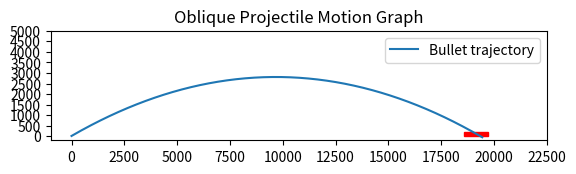

The script that saved this image:
# Physics Engine version 1.1
import math
import numpy as np
from matplotlib import pyplot as plt
import matplotlib.patches as patches

g = 9.8

bullet_max_velocity = 1800
bullet_min_velocity = 330

bullet_angle = 30

bullet_fly_time = 0

bullet_fly_distance = 0
target_distance = 20000 + (200 * np.random.randint(-10, 10))

target_size = 1000 + (100 * np.random.randint(-2, 2))

firing_point_ground_clearance = 21

shot_attempts = 0

hit_target = False

print("Welcome to the Physics Engine version 1.1")

while not hit_target:
    bullet_velocity = (bullet_max_velocity + bullet_min_velocity) / 2
    if target_distance <= bullet_fly_distance <= target_distance + target_size:
        hit_target = True
        print("Target hit!")
        print("Number of shots fired: ", shot_attempts)
        print("Bullet velocity: ", bullet_velocity)
        print("Bullet angle: ", bullet_angle)
        print("Bullet fly time: ", bullet_fly_time)
        print("Bullet fly distance: ", bullet_fly_distance)
        print("Target distance: ", target_distance)
        print("Target size: ", target_size)
        print("Firing point ground clearance: ", firing_point_ground_clearance)
        break
    else:
        bullet_x_axis_velocity = round((math.cos(math.radians(bullet_angle))) * bullet_velocity)
        bullet_y_axis_velocity = round((math.sin(math.radians(bullet_angle))) * bullet_velocity)

        bullet_fly_time = round(((bullet_y_axis_velocity / 9.8) * 2) + 0.07)

        bullet_fly_distance = round(bullet_x_axis_velocity * bullet_fly_time)

        if target_distance >= bullet_fly_distance:
            print("Mermi öne düştü")
            bullet_min_velocity = bullet_velocity
        elif bullet_fly_distance >= target_distance + target_size:
            print("The bullet fell behind the target!")
            bullet_max_velocity = bullet_velocity

        shot_attempts += 1

fig, ax = plt.subplots()
square = patches.Rectangle((target_distance, 0), target_size, 200, edgecolor='red', facecolor='red')
ax.add_patch(square)

t = np.linspace(0, bullet_fly_time, num=500)

bullet_velocity = (bullet_max_velocity + bullet_min_velocity) / 2
x = bullet_velocity * t * np.cos(np.radians(bullet_angle))
y = bullet_velocity * t * np.sin(np.radians(bullet_angle)) - 0.5 * g * t ** 2 + firing_point_ground_clearance

plt.plot(x, y, label='Bullet trajectory')
plt.legend()

plt.gca().set_aspect('equal', adjustable='box')  # Ensures equal aspect ratio
plt.xticks(range(0, int(target_distance + target_size + 5000) + 1, 2500))
plt.yticks(range(0, int(5000) + 1, 500))

plt.title('Oblique Projectile Motion Graph')
plt.show()
